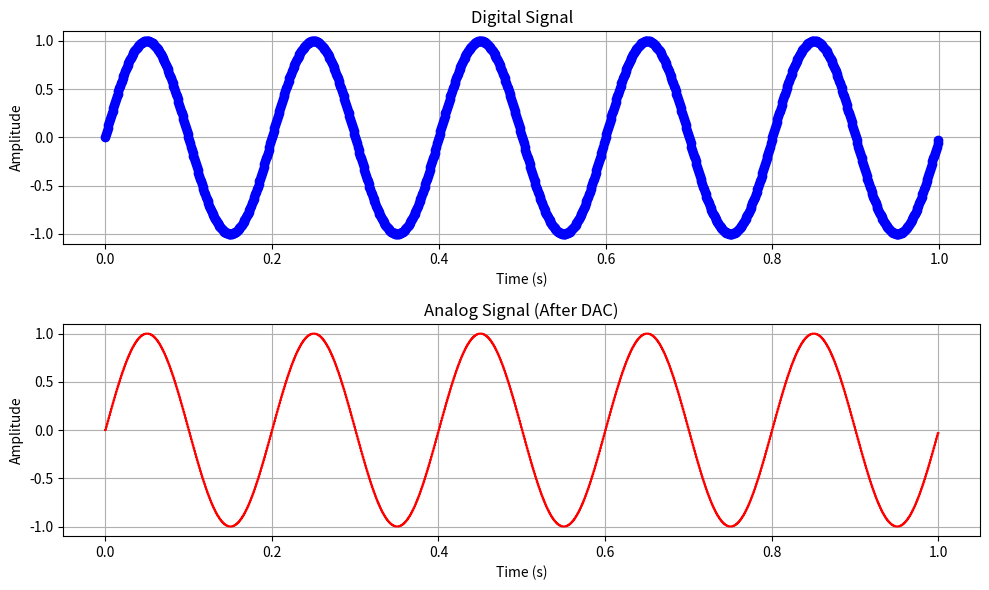

This chart was generated by the following Python code:
import numpy as np
import matplotlib.pyplot as plt

# Define parameters
sampling_rate = 1000  # Hz
signal_frequency = 5  # Hz
signal_duration = 1.0  # seconds
amplitude = 1.0

# Create a time vector for the digital signal
t_digital = np.linspace(0, signal_duration, int(sampling_rate * signal_duration), endpoint=False)

# Generate a digital signal (a simple sine wave)
digital_signal = amplitude * np.sin(2 * np.pi * signal_frequency * t_digital)

# Create a time vector for the analog signal (higher sampling rate for smoother plotting)
t_analog = np.linspace(0, signal_duration, int(10 * sampling_rate * signal_duration), endpoint=False)

# Simulate digital-to-analog conversion (zero-order hold)
analog_signal = np.zeros_like(t_analog)
for i, t in enumerate(t_analog):
    index = int(t * sampling_rate)
    analog_signal[i] = digital_signal[min(index, len(digital_signal) - 1)]

# Plot the digital and analog signals
plt.figure(figsize=(10, 6))
plt.subplot(2, 1, 1)
plt.plot(t_digital, digital_signal, 'bo-', label='Digital Signal')
plt.title('Digital Signal')
plt.xlabel('Time (s)')
plt.ylabel('Amplitude')
plt.grid(True)

plt.subplot(2, 1, 2)
plt.plot(t_analog, analog_signal, 'r-', label='Analog Signal')
plt.title('Analog Signal (After DAC)')
plt.xlabel('Time (s)')
plt.ylabel('Amplitude')
plt.grid(True)

plt.tight_layout()
plt.show()


#python dta.py